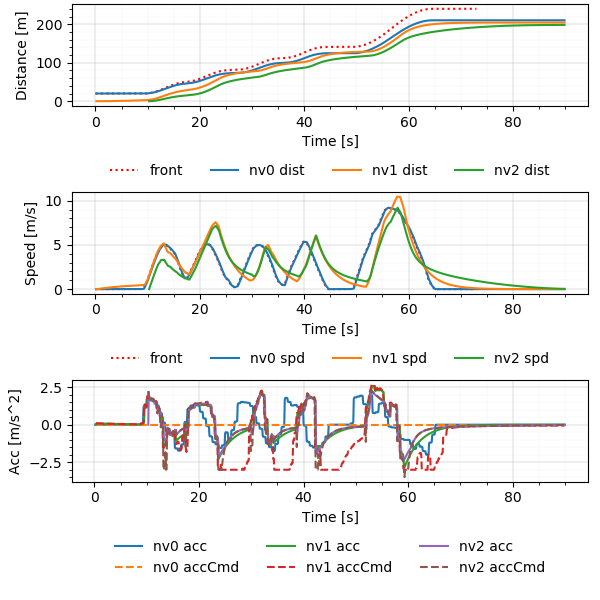

The file beside this chart, header and first rows:
Realtime [sec], Sim Time [sec], Sim Time from MPC [sec], MPC runtime, v0_dist [m], v0_lane [-], v0_spd [m/s], v0_acc [m/s2], v1_dist [m], v1_lane [-], v1_spd [m/s], v1_acc [m/s2], v1_accCmd [m/s2], v2_dist [m], v2_lane [-], v2_spd [m/s], v2_acc [m/s2], v2_accCmd [m/s2]
0.006558, 0.2, nan, 0.003448, 20.0, -76146229#1_0, 0.0, 0.0, 0.0, -76146229#1_0, 0.0, 0.0, nan, nan, nan, nan, nan, nan
0.114, 0.3, 0.2, 0.007986, 20.0, -76146229#1_0, 0.0, 0.0, 0.0, -76146229#1_0, 0.0, 0.0, 0.09435, nan, nan, nan, nan, nan
0.2138, 0.4, 0.3, 0.008397, 20.0, -76146229#1_0, 0.0, 0.0, 0.0009131, -76146229#1_0, 0.009131, 0.09131, 0.09435, nan, nan, nan, nan, nan
0.3129, 0.5, 0.4, 0.008148, 20.0, -76146229#1_0, 0.0, 0.0, 0.002739, -76146229#1_0, 0.01826, 0.09131, 0.08981, nan, nan, nan, nan, nan
0.4136, 0.6, 0.5, 0.008382, 20.0, -76146229#1_0, 0.0, 0.0, 0.005434, -76146229#1_0, 0.02695, 0.08691, 0.08858, nan, nan, nan, nan, nan
0.5126, 0.7, 0.6, 0.007957, 20.0, -76146229#1_0, 0.0, 0.0, 0.008987, -76146229#1_0, 0.03552, 0.08572, 0.08756, nan, nan, nan, nan, nan
0.6135, 0.8, 0.7, 0.007665, 20.0, -76146229#1_0, 0.0, 0.0, 0.01339, -76146229#1_0, 0.044, 0.08473, 0.08643, nan, nan, nan, nan, nan
0.7109, 0.9, 0.8, 0.007219, 20.0, -76146229#1_0, 0.0, 0.0, 0.01862, -76146229#1_0, 0.05236, 0.08364, 0.0853, nan, nan, nan, nan, nan
0.8135, 1.0, 0.9, 0.008202, 20.0, -76146229#1_0, 0.0, 0.0, 0.02468, -76146229#1_0, 0.06062, 0.08255, 0.08418, nan, nan, nan, nan, nan
0.9132, 1.1, 1.0, 0.008507, 20.0, -76146229#1_0, 0.0, 0.0, 0.03156, -76146229#1_0, 0.06876, 0.08147, 0.08308, nan, nan, nan, nan, nan
1.005, 1.2, 1.1, 0.003563, 20.0, -76146229#1_0, 0.0, 0.0, 0.03924, -76146229#1_0, 0.0768, 0.0804, 0.08198, nan, nan, nan, nan, nan
1.112, 1.3, 1.2, 0.007935, 20.0, -76146229#1_0, 0.0, 0.0, 0.04771, -76146229#1_0, 0.08474, 0.07934, 0.08089, nan, nan, nan, nan, nan
1.215, 1.4, 1.3, 0.007942, 20.0, -76146229#1_0, 0.0, 0.0, 0.05697, -76146229#1_0, 0.09257, 0.07828, 0.07981, nan, nan, nan, nan, nan
1.313, 1.5, 1.4, 0.00798, 20.0, -76146229#1_0, 0.0, 0.0, 0.067, -76146229#1_0, 0.1003, 0.07724, 0.07874, nan, nan, nan, nan, nan
1.413, 1.6, 1.5, 0.007966, 20.0, -76146229#1_0, 0.0, 0.0, 0.07779, -76146229#1_0, 0.1079, 0.0762, 0.07767, nan, nan, nan, nan, nan
1.511, 1.7, 1.6, 0.007582, 20.0, -76146229#1_0, 0.0, 0.0, 0.08933, -76146229#1_0, 0.1154, 0.07517, 0.07662, nan, nan, nan, nan, nan
1.605, 1.8, 1.7, 0.00345, 20.0, -76146229#1_0, 0.0, 0.0, 0.1016, -76146229#1_0, 0.1228, 0.07415, 0.07557, nan, nan, nan, nan, nan
1.714, 1.9, 1.8, 0.008706, 20.0, -76146229#1_0, 0.0, 0.0, 0.1146, -76146229#1_0, 0.1302, 0.07313, 0.07453, nan, nan, nan, nan, nan
1.814, 2.0, 1.9, 0.008036, 20.0, -76146229#1_0, 0.0, 0.0, 0.1284, -76146229#1_0, 0.1374, 0.07213, 0.0735, nan, nan, nan, nan, nan
1.913, 2.1, 2.0, 0.008482, 20.0, -76146229#1_0, 0.0, 0.0, 0.1428, -76146229#1_0, 0.1445, 0.07113, 0.07248, nan, nan, nan, nan, nan
2.013, 2.2, 2.1, 0.008498, 20.0, -76146229#1_0, 0.0, 0.0, 0.158, -76146229#1_0, 0.1515, 0.07014, 0.07146, nan, nan, nan, nan, nan
2.113, 2.3, 2.2, 0.008052, 20.0, -76146229#1_0, 0.0, 0.0, 0.1738, -76146229#1_0, 0.1584, 0.06916, 0.07046, nan, nan, nan, nan, nan
2.211, 2.4, 2.3, 0.006467, 20.0, -76146229#1_0, 0.0, 0.0, 0.1903, -76146229#1_0, 0.1652, 0.06818, 0.06946, nan, nan, nan, nan, nan
2.313, 2.5, 2.4, 0.009537, 20.0, -76146229#1_0, 0.0, 0.0, 0.2075, -76146229#1_0, 0.1719, 0.06722, 0.06847, nan, nan, nan, nan, nan
2.414, 2.6, 2.5, 0.008029, 20.0, -76146229#1_0, 0.0, 0.0, 0.2254, -76146229#1_0, 0.1786, 0.06626, 0.06749, nan, nan, nan, nan, nan
2.513, 2.7, 2.6, 0.008383, 20.0, -76146229#1_0, 0.0, 0.0, 0.2439, -76146229#1_0, 0.1851, 0.06531, 0.06651, nan, nan, nan, nan, nan
2.613, 2.8, 2.7, 0.008452, 20.0, -76146229#1_0, 0.0, 0.0, 0.263, -76146229#1_0, 0.1915, 0.06437, 0.06555, nan, nan, nan, nan, nan
2.713, 2.9, 2.8, 0.007925, 20.0, -76146229#1_0, 0.0, 0.0, 0.2828, -76146229#1_0, 0.1979, 0.06343, 0.06459, nan, nan, nan, nan, nan
2.813, 3.0, 2.9, 0.007932, 20.0, -76146229#1_0, 0.0, 0.0, 0.3033, -76146229#1_0, 0.2041, 0.06251, 0.06364, nan, nan, nan, nan, nan
2.913, 3.1, 3.0, 0.008334, 20.0, -76146229#1_0, 0.0, 0.0, 0.3243, -76146229#1_0, 0.2103, 0.06159, 0.0627, nan, nan, nan, nan, nan
3.005, 3.2, 3.1, 0.003568, 20.0, -76146229#1_0, 0.0, 0.0, 0.3459, -76146229#1_0, 0.2164, 0.06067, 0.06176, nan, nan, nan, nan, nan
3.113, 3.3, 3.2, 0.007765, 20.0, -76146229#1_0, 0.0, 0.0, 0.3682, -76146229#1_0, 0.2223, 0.05977, 0.06083, nan, nan, nan, nan, nan
3.213, 3.4, 3.3, 0.008681, 20.0, -76146229#1_0, 0.0, 0.0, 0.391, -76146229#1_0, 0.2282, 0.05887, 0.05991, nan, nan, nan, nan, nan
3.313, 3.5, 3.4, 0.008264, 20.0, -76146229#1_0, 0.0, 0.0, 0.4144, -76146229#1_0, 0.234, 0.05798, 0.059, nan, nan, nan, nan, nan
3.414, 3.6, 3.5, 0.008102, 20.0, -76146229#1_0, 0.0, 0.0, 0.4383, -76146229#1_0, 0.2397, 0.0571, 0.0581, nan, nan, nan, nan, nan
3.513, 3.7, 3.6, 0.008198, 20.0, -76146229#1_0, 0.0, 0.0, 0.4629, -76146229#1_0, 0.2454, 0.05623, 0.0572, nan, nan, nan, nan, nan
3.613, 3.8, 3.7, 0.007885, 20.0, -76146229#1_0, 0.0, 0.0, 0.488, -76146229#1_0, 0.2509, 0.05536, 0.05631, nan, nan, nan, nan, nan
3.714, 3.9, 3.8, 0.008089, 20.0, -76146229#1_0, 0.0, 0.0, 0.5136, -76146229#1_0, 0.2563, 0.0545, 0.05543, nan, nan, nan, nan, nan
3.813, 4.0, 3.9, 0.008448, 20.0, -76146229#1_0, 0.0, 0.0, 0.5398, -76146229#1_0, 0.2617, 0.05364, 0.05456, nan, nan, nan, nan, nan
3.913, 4.1, 4.0, 0.007606, 20.0, -76146229#1_0, 0.0, 0.0, 0.5665, -76146229#1_0, 0.267, 0.0528, 0.05369, nan, nan, nan, nan, nan
4.013, 4.2, 4.1, 0.008478, 20.0, -76146229#1_0, 0.0, 0.0, 0.5937, -76146229#1_0, 0.2722, 0.05196, 0.05283, nan, nan, nan, nan, nan
4.113, 4.3, 4.2, 0.008385, 20.0, -76146229#1_0, 0.0, 0.0, 0.6214, -76146229#1_0, 0.2773, 0.05113, 0.05198, nan, nan, nan, nan, nan
4.213, 4.4, 4.3, 0.007739, 20.0, -76146229#1_0, 0.0, 0.0, 0.6497, -76146229#1_0, 0.2823, 0.05031, 0.05114, nan, nan, nan, nan, nan
4.313, 4.5, 4.4, 0.009115, 20.0, -76146229#1_0, 0.0, 0.0, 0.6784, -76146229#1_0, 0.2873, 0.04949, 0.0503, nan, nan, nan, nan, nan
4.413, 4.6, 4.5, 0.007764, 20.0, -76146229#1_0, 0.0, 0.0, 0.7076, -76146229#1_0, 0.2921, 0.04868, 0.04947, nan, nan, nan, nan, nan
4.513, 4.7, 4.6, 0.008187, 20.0, -76146229#1_0, 0.0, 0.0, 0.7373, -76146229#1_0, 0.2969, 0.04788, 0.04865, nan, nan, nan, nan, nan
4.613, 4.8, 4.7, 0.007966, 20.0, -76146229#1_0, 0.0, 0.0, 0.7675, -76146229#1_0, 0.3016, 0.04708, 0.04784, nan, nan, nan, nan, nan
4.713, 4.9, 4.8, 0.008023, 20.0, -76146229#1_0, 0.0, 0.0, 0.7981, -76146229#1_0, 0.3063, 0.04629, 0.04703, nan, nan, nan, nan, nan
4.813, 5.0, 4.9, 0.008496, 20.0, -76146229#1_0, 0.0, 0.0, 0.8292, -76146229#1_0, 0.3108, 0.04551, 0.04623, nan, nan, nan, nan, nan
4.913, 5.1, 5.0, 0.00787, 20.0, -76146229#1_0, 0.0, 0.0, 0.8607, -76146229#1_0, 0.3153, 0.04474, 0.04543, nan, nan, nan, nan, nan
5.014, 5.2, 5.1, 0.008249, 20.0, -76146229#1_0, 0.0, 0.0, 0.8927, -76146229#1_0, 0.3197, 0.04397, 0.04465, nan, nan, nan, nan, nan
5.113, 5.3, 5.2, 0.006966, 20.0, -76146229#1_0, 0.0, 0.0, 0.9251, -76146229#1_0, 0.324, 0.04321, 0.04387, nan, nan, nan, nan, nan
5.214, 5.4, 5.3, 0.007896, 20.0, -76146229#1_0, 0.0, 0.0, 0.9579, -76146229#1_0, 0.3283, 0.04245, 0.04309, nan, nan, nan, nan, nan
5.314, 5.5, 5.4, 0.008788, 20.0, -76146229#1_0, 0.0, 0.0, 0.9911, -76146229#1_0, 0.3324, 0.0417, 0.04233, nan, nan, nan, nan, nan
5.413, 5.6, 5.5, 0.007978, 20.0, -76146229#1_0, 0.0, 0.0, 1.025, -76146229#1_0, 0.3365, 0.04096, 0.04157, nan, nan, nan, nan, nan
5.514, 5.7, 5.6, 0.007833, 20.0, -76146229#1_0, 0.0, 0.0, 1.059, -76146229#1_0, 0.3405, 0.04023, 0.04082, nan, nan, nan, nan, nan
5.613, 5.8, 5.7, 0.007829, 20.0, -76146229#1_0, 0.0, 0.0, 1.093, -76146229#1_0, 0.3445, 0.0395, 0.04007, nan, nan, nan, nan, nan
5.714, 5.9, 5.8, 0.008283, 20.0, -76146229#1_0, 0.0, 0.0, 1.128, -76146229#1_0, 0.3484, 0.03878, 0.03933, nan, nan, nan, nan, nan
5.813, 6.0, 5.9, 0.008405, 20.0, -76146229#1_0, 0.0, 0.0, 1.163, -76146229#1_0, 0.3522, 0.03806, 0.0386, nan, nan, nan, nan, nan
5.914, 6.1, 6.0, 0.007539, 20.0, -76146229#1_0, 0.0, 0.0, 1.199, -76146229#1_0, 0.3559, 0.03736, 0.03788, nan, nan, nan, nan, nan
... 838 more rows
